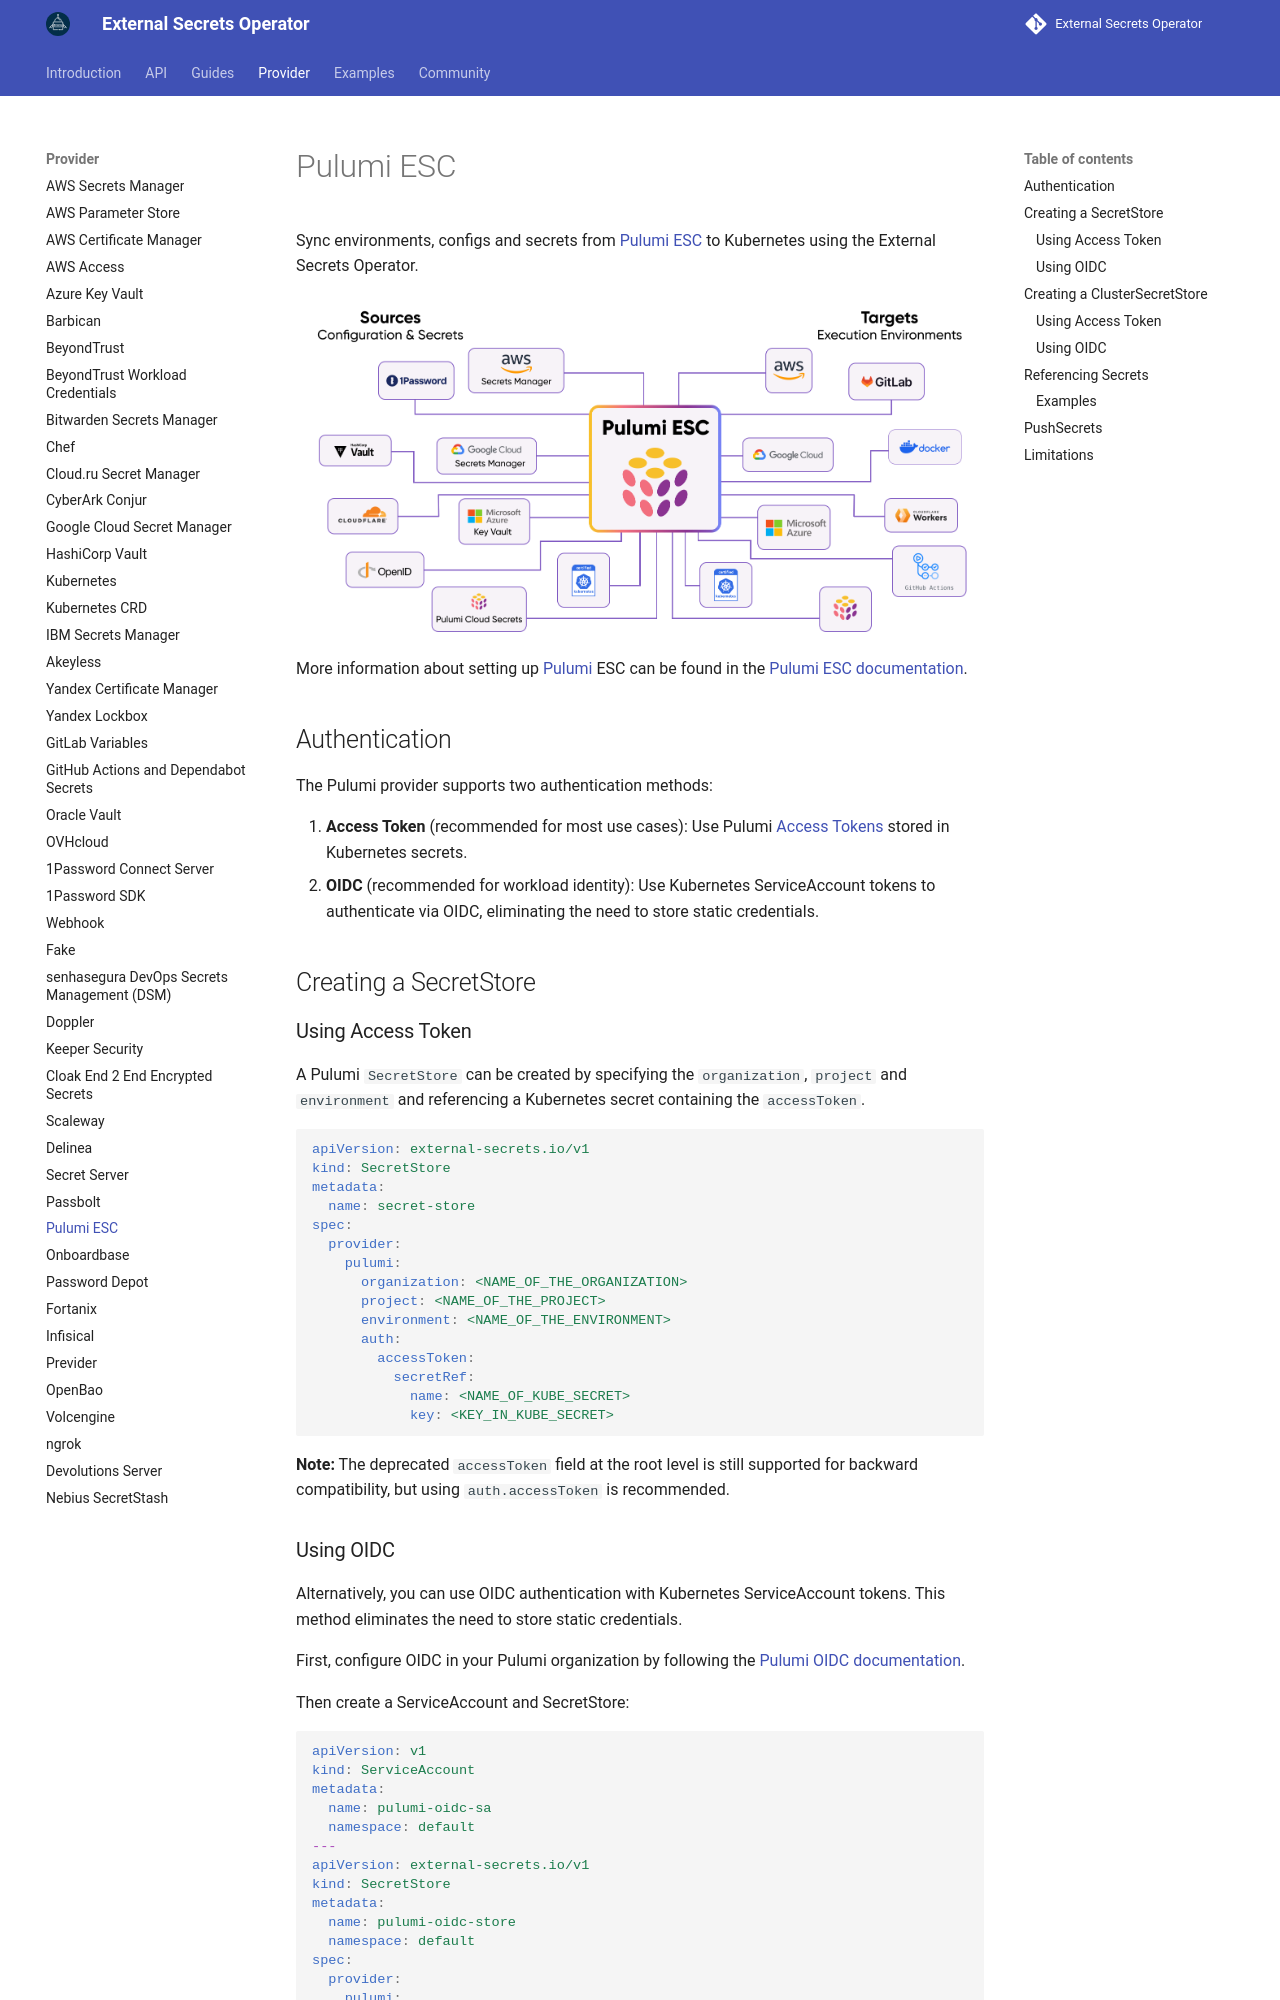

repository: external-secrets/external-secrets · page: main/provider/pulumi/index.html · generator: mkdocs

# Pulumi ESC

Sync environments, configs and secrets from [Pulumi ESC](https://www.pulumi.com/product/esc/) to Kubernetes using the External Secrets Operator.

![Pulumi ESC](../pictures/pulumi-esc.png)

More information about setting up [Pulumi](https://www.pulumi.com/) ESC can be found in the [Pulumi ESC documentation](https://www.pulumi.com/docs/esc/).

## Authentication

The Pulumi provider supports two authentication methods:

1. **Access Token** (recommended for most use cases): Use Pulumi [Access Tokens](https://www.pulumi.com/docs/pulumi-cloud/access-management/access-tokens/) stored in Kubernetes secrets.
2. **OIDC** (recommended for workload identity): Use Kubernetes ServiceAccount tokens to authenticate via OIDC, eliminating the need to store static credentials.

## Creating a SecretStore

### Using Access Token

A Pulumi `SecretStore` can be created by specifying the `organization`, `project` and `environment` and referencing a Kubernetes secret containing the `accessToken`.

```yaml
apiVersion: external-secrets.io/v1
kind: SecretStore
metadata:
  name: secret-store
spec:
  provider:
    pulumi:
      organization: <NAME_OF_THE_ORGANIZATION>
      project: <NAME_OF_THE_PROJECT>
      environment: <NAME_OF_THE_ENVIRONMENT>
      auth:
        accessToken:
          secretRef:
            name: <NAME_OF_KUBE_SECRET>
            key: <KEY_IN_KUBE_SECRET>
```

**Note:** The deprecated `accessToken` field at the root level is still supported for backward compatibility, but using `auth.accessToken` is recommended.
